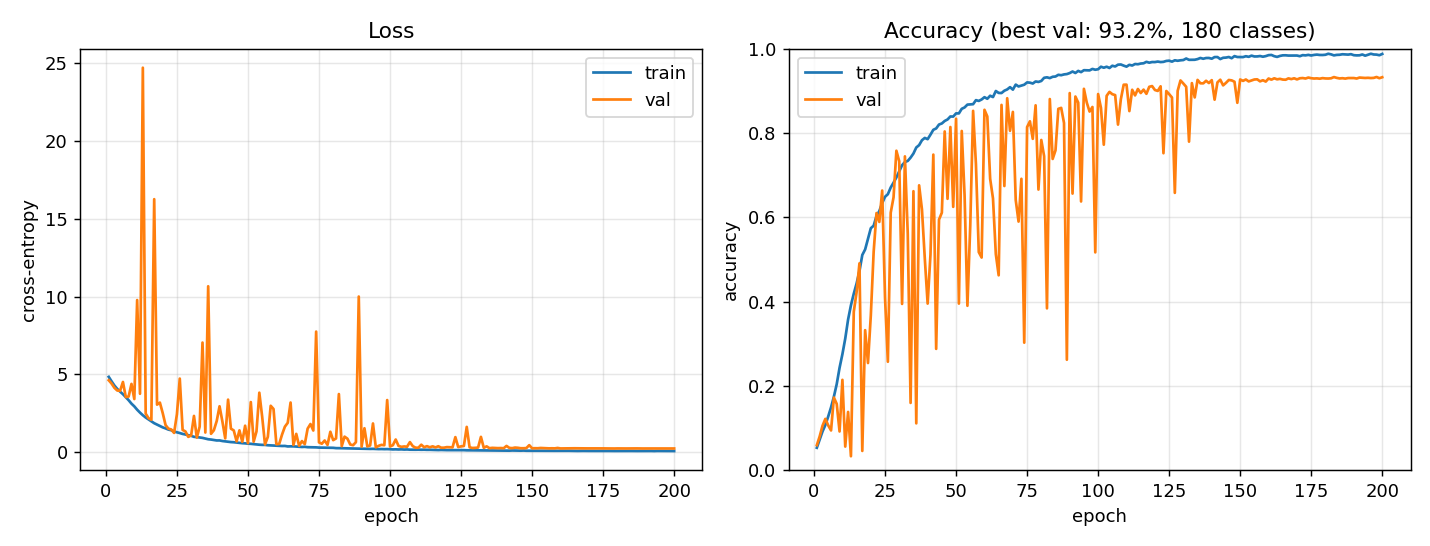

The file beside this chart, header and first rows:
epoch, train_loss, train_acc, val_loss, val_acc, epoch_time_s
1, 4.841, 0.05332, 4.622, 0.0595, 8.039
2, 4.553, 0.0724, 4.41, 0.08028, 7.315
3, 4.281, 0.09195, 4.134, 0.1055, 7.500
4, 4.067, 0.1073, 3.964, 0.1219, 7.482
5, 3.891, 0.1274, 3.946, 0.1064, 7.580
6, 3.728, 0.1491, 4.512, 0.09439, 8.148
7, 3.539, 0.1745, 3.541, 0.1724, 7.792
8, 3.34, 0.2043, 3.577, 0.1573, 8.158
9, 3.12, 0.243, 4.388, 0.09191, 7.389
10, 2.945, 0.2752, 3.415, 0.2143, 8.185
11, 2.73, 0.3123, 9.775, 0.05606, 7.737
12, 2.544, 0.3573, 3.754, 0.1383, 7.442
13, 2.376, 0.3911, 24.7, 0.03318, 7.576
14, 2.229, 0.4186, 2.479, 0.3755, 7.881
15, 2.106, 0.4431, 2.187, 0.4228, 8.649
16, 1.98, 0.4721, 2.086, 0.4907, 7.712
17, 1.864, 0.5104, 16.26, 0.04577, 7.584
18, 1.773, 0.5235, 3.056, 0.3322, 7.580
19, 1.677, 0.5487, 3.186, 0.2542, 7.617
20, 1.596, 0.5739, 2.513, 0.3675, 7.955
21, 1.53, 0.5799, 1.743, 0.5181, 8.251
22, 1.453, 0.6028, 1.513, 0.6098, 7.586
23, 1.412, 0.6148, 1.461, 0.5889, 7.498
24, 1.328, 0.6334, 1.239, 0.6632, 8.055
25, 1.283, 0.6484, 2.445, 0.4094, 7.949
26, 1.231, 0.6546, 4.73, 0.2572, 8.502
27, 1.175, 0.6705, 1.432, 0.6106, 7.350
28, 1.138, 0.682, 1.332, 0.6472, 8.533
29, 1.092, 0.6943, 0.9844, 0.7576, 8.511
30, 1.055, 0.7086, 1.081, 0.7325, 7.986
31, 0.988, 0.7233, 2.331, 0.3944, 7.687
32, 0.9715, 0.7308, 0.9374, 0.7443, 7.555
33, 0.9435, 0.7335, 1.642, 0.5606, 7.543
34, 0.9205, 0.7413, 7.043, 0.1596, 7.967
35, 0.8735, 0.751, 1.264, 0.6617, 7.905
36, 0.8326, 0.7653, 10.66, 0.1112, 7.740
37, 0.8137, 0.7709, 1.182, 0.6756, 7.820
38, 0.7829, 0.7826, 1.41, 0.6184, 7.616
39, 0.7543, 0.788, 2.002, 0.5019, 7.712
40, 0.7571, 0.7851, 2.951, 0.3951, 7.516
41, 0.719, 0.7958, 1.973, 0.5116, 8.578
42, 0.6949, 0.8073, 0.8887, 0.7485, 8.027
43, 0.6645, 0.8105, 3.377, 0.2878, 7.731
44, 0.6506, 0.8198, 1.512, 0.5942, 7.635
45, 0.6397, 0.8223, 1.4, 0.6108, 7.554
46, 0.6187, 0.8282, 0.699, 0.8034, 7.627
47, 0.5977, 0.8318, 1.404, 0.6436, 7.691
48, 0.5799, 0.8389, 0.6678, 0.8139, 7.440
49, 0.5684, 0.8387, 1.702, 0.6245, 7.575
50, 0.5489, 0.8462, 0.5804, 0.8335, 8.262
51, 0.539, 0.8462, 3.221, 0.3951, 7.738
52, 0.5177, 0.857, 0.6749, 0.8045, 7.921
53, 0.5008, 0.8603, 1.334, 0.6522, 7.947
54, 0.4817, 0.867, 3.824, 0.39, 7.416
55, 0.4713, 0.8676, 2.281, 0.5805, 7.642
56, 0.4701, 0.868, 0.4976, 0.8522, 7.639
57, 0.4472, 0.8776, 0.9883, 0.7256, 7.501
58, 0.4383, 0.8757, 2.983, 0.5172, 8.043
59, 0.4347, 0.8792, 2.776, 0.5044, 7.413
60, 0.4203, 0.8846, 0.5121, 0.8547, 8.640
... 140 more rows
